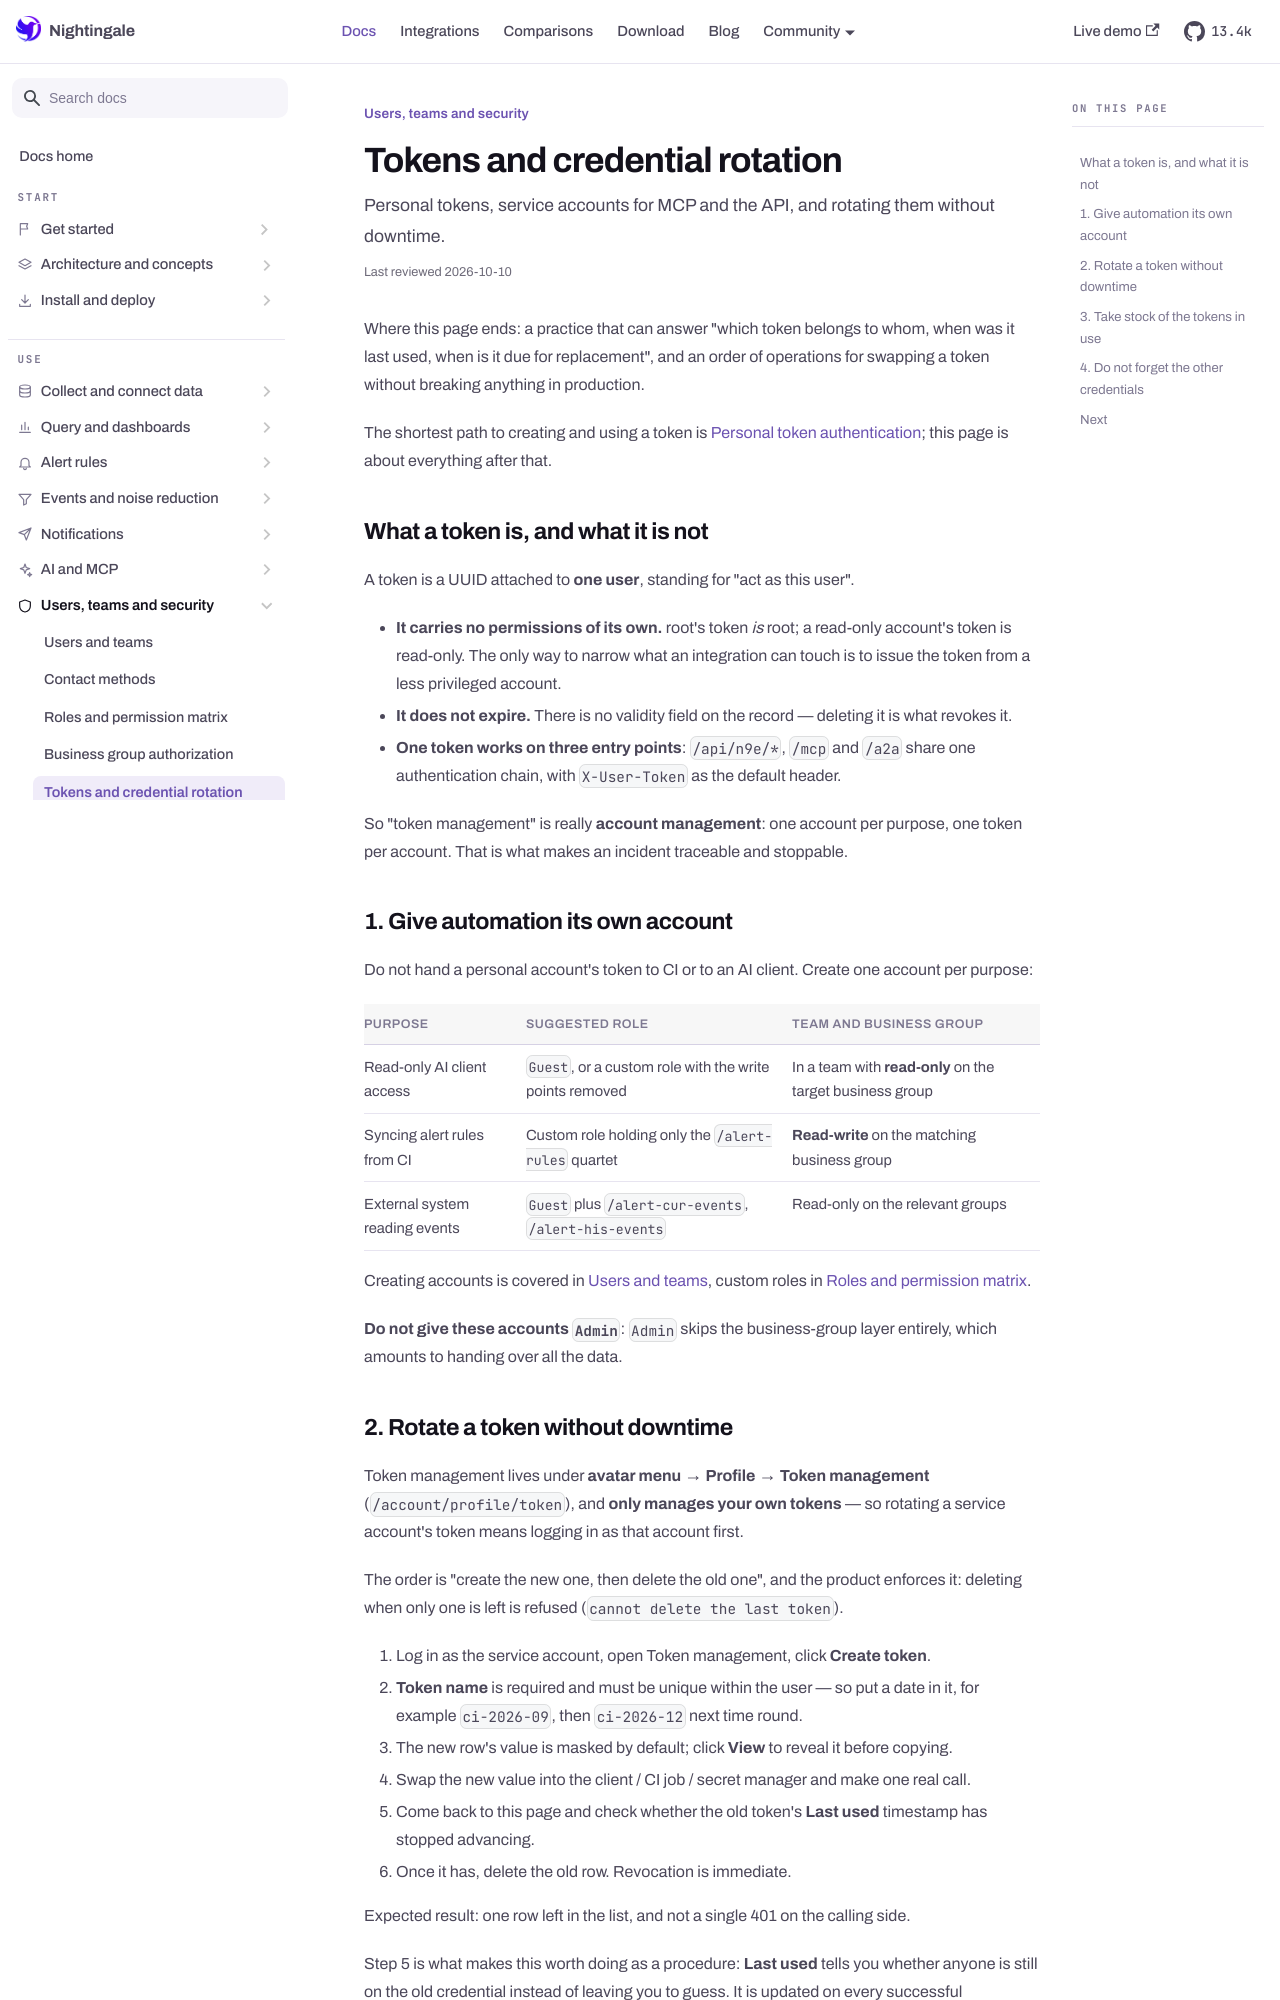

repository: n9e/n9e.github.io · page: docs/security/tokens.html · generator: docusaurus

---
title: "Tokens and credential rotation"
sidebar_label: "Tokens and credential rotation"
description: "Personal tokens, service accounts for MCP and the API, and rotating them without downtime."
last_reviewed: 2026-10-10
---

Where this page ends: a practice that can answer "which token belongs to whom, when was it last
used, when is it due for replacement", and an order of operations for swapping a token without
breaking anything in production.

The shortest path to creating and using a token is [Personal token authentication](../ai/token-auth.md);
this page is about everything after that.

## What a token is, and what it is not

A token is a UUID attached to **one user**, standing for "act as this user".

- **It carries no permissions of its own.** root's token *is* root; a read-only account's token is
  read-only. The only way to narrow what an integration can touch is to issue the token from a
  less privileged account.
- **It does not expire.** There is no validity field on the record — deleting it is what revokes it.
- **One token works on three entry points**: `/api/n9e/*`, `/mcp` and `/a2a` share one
  authentication chain, with `X-User-Token` as the default header.

So "token management" is really **account management**: one account per purpose, one token per
account. That is what makes an incident traceable and stoppable.

## 1. Give automation its own account

Do not hand a personal account's token to CI or to an AI client. Create one account per purpose:

| Purpose | Suggested role | Team and business group |
|---|---|---|
| Read-only AI client access | `Guest`, or a custom role with the write points removed | In a team with **read-only** on the target business group |
| Syncing alert rules from CI | Custom role holding only the `/alert-rules` quartet | **Read-write** on the matching business group |
| External system reading events | `Guest` plus `/alert-cur-events`, `/alert-his-events` | Read-only on the relevant groups |

Creating accounts is covered in [Users and teams](./users-teams.md), custom roles in
[Roles and permission matrix](./roles.md).

**Do not give these accounts `Admin`**: `Admin` skips the business-group layer entirely, which
amounts to handing over all the data.
